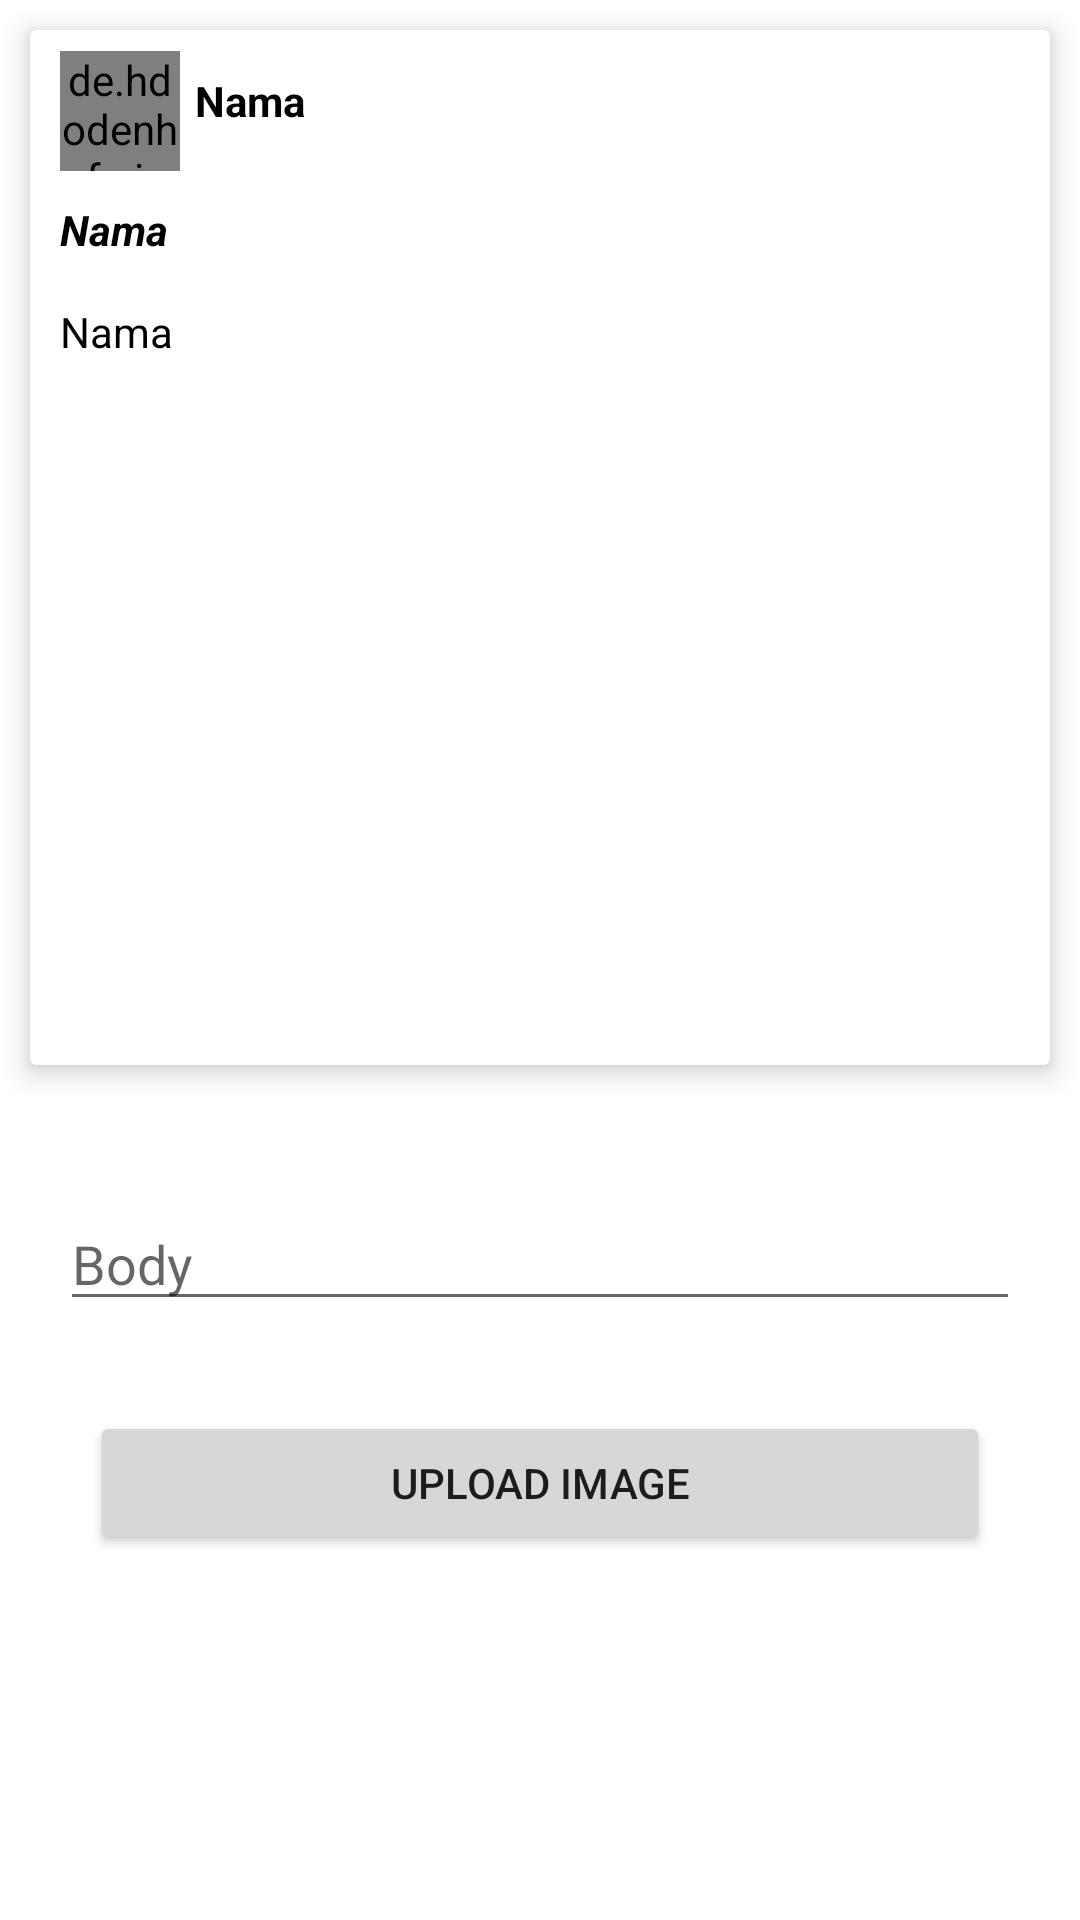

Produce the Android XML layout that renders to this screen, including the resource entries it uses.
<!-- AndroidManifest.xml: application theme Theme.UASK -->
<!-- res/layout/activity_make_answer.xml -->
<?xml version="1.0" encoding="utf-8"?>
<ScrollView xmlns:android="http://schemas.android.com/apk/res/android"
    android:layout_width="match_parent"
    android:layout_height="match_parent"
    xmlns:app="http://schemas.android.com/apk/res-auto"
    xmlns:tools="http://schemas.android.com/tools"
    android:fillViewport="true"
    tools:context=".MakeAnswerActivity">


<androidx.constraintlayout.widget.ConstraintLayout
    android:layout_width="match_parent"
    android:layout_height="match_parent"
   >

    <androidx.cardview.widget.CardView
        android:id="@+id/cardView"
        android:layout_width="match_parent"
        android:layout_height="wrap_content"
        android:layout_margin="10dp"
        app:cardCornerRadius="2dp"
        app:layout_constraintEnd_toEndOf="parent"
        app:layout_constraintStart_toStartOf="parent"
        app:cardElevation="5dp"
        app:layout_constraintTop_toTopOf="parent">

        <LinearLayout
            android:layout_marginStart="10dp"
            android:layout_width="match_parent"
            android:layout_height="wrap_content"
            android:orientation="vertical">
            <LinearLayout
                android:layout_width="match_parent"
                android:layout_height="wrap_content"
                android:orientation="horizontal">

                <de.hdodenhof.circleimageview.CircleImageView
                    android:id="@+id/userImgProfilAnswer"
                    android:layout_marginTop="7dp"
                    xmlns:app="http://schemas.android.com/apk/res-auto"
                    android:layout_width="40dp"
                    android:layout_height="40dp"
                    app:civ_border_width="0dp"
                    app:civ_border_color="#FF000000"/>

                <TextView
                    android:textStyle="bold"
                    android:layout_marginStart="5dp"
                    android:textColor="@color/black"
                    android:id="@+id/namaUserAnswer"
                    android:layout_width="match_parent"
                    android:layout_height="wrap_content"
                    android:layout_gravity="center_vertical"
                    android:text="Nama" />

            </LinearLayout>



            <TextView
                android:textStyle="bold|italic"
                android:textColor="@color/black"
                android:id="@+id/detailTitleAnswer"
                android:layout_width="match_parent"
                android:layout_height="wrap_content"
                android:layout_marginTop="10dp"
                android:text="Nama" />

            <TextView
                android:id="@+id/detailBodyAnswer"
                android:textColor="@color/black"
                android:layout_width="match_parent"
                android:layout_height="wrap_content"
                android:layout_marginTop="15dp"
                android:layout_marginBottom="15dp"
                android:text="Nama" />

            <ImageView
                android:id="@+id/detailImgAnswer"
                android:layout_width="wrap_content"
                android:layout_height="200dp"
                android:layout_marginBottom="20dp"
                android:layout_gravity="center_horizontal"/>
        </LinearLayout>
    </androidx.cardview.widget.CardView>

    <LinearLayout
        android:layout_width="match_parent"
        android:layout_height="wrap_content"
        android:layout_marginTop="24dp"

        android:orientation="vertical"
        app:layout_constraintEnd_toEndOf="parent"
        app:layout_constraintHorizontal_bias="0.0"
        app:layout_constraintStart_toStartOf="parent"
        app:layout_constraintTop_toBottomOf="@+id/cardView">



        <EditText
            android:id="@+id/etBodyAnswer"
            android:layout_width="match_parent"
            android:layout_margin="20dp"
            android:layout_height="wrap_content"
            android:layout_gravity="center"
            android:layout_marginTop="20dp"
            android:hint="Body"
            android:inputType="textImeMultiLine|textMultiLine" />

        <ImageView
            android:id="@+id/postImageAnswer"
            android:layout_width="300dp"
            android:layout_height="300dp"
            android:layout_gravity="center"
            android:layout_marginTop="20dp"
            android:visibility="gone" />

        <Button
            android:id="@+id/btnUploadAnswer"
            android:layout_width="300dp"
            android:layout_height="wrap_content"
            android:layout_gravity="center"
            android:layout_marginTop="10dp"
            android:text="Upload Image" />

    </LinearLayout>


</androidx.constraintlayout.widget.ConstraintLayout>
</ScrollView>
<!-- resources referenced by this layout -->
<resources>
  <color name="black">#FF000000</color>
  <style name="Theme.UASK" parent="Theme.MaterialComponents.DayNight.DarkActionBar">
          
          <item name="colorPrimary">@color/purple_500</item>
          <item name="colorPrimaryVariant">@color/purple_700</item>
          <item name="colorOnPrimary">@color/white</item>
          
          <item name="colorSecondary">@color/teal_200</item>
          <item name="colorSecondaryVariant">@color/teal_700</item>
          <item name="colorOnSecondary">@color/black</item>
          
          <item name="android:statusBarColor" tools:targetApi="l">?attr/colorPrimaryVariant</item>
          
      </style>
  <color name="purple_500">#6334E6</color>
  <color name="purple_700">#6334E6</color>
  <color name="white">#FFFFFFFF</color>
  <color name="teal_200">#FF03DAC5</color>
  <color name="teal_700">#FF018786</color>
</resources>
